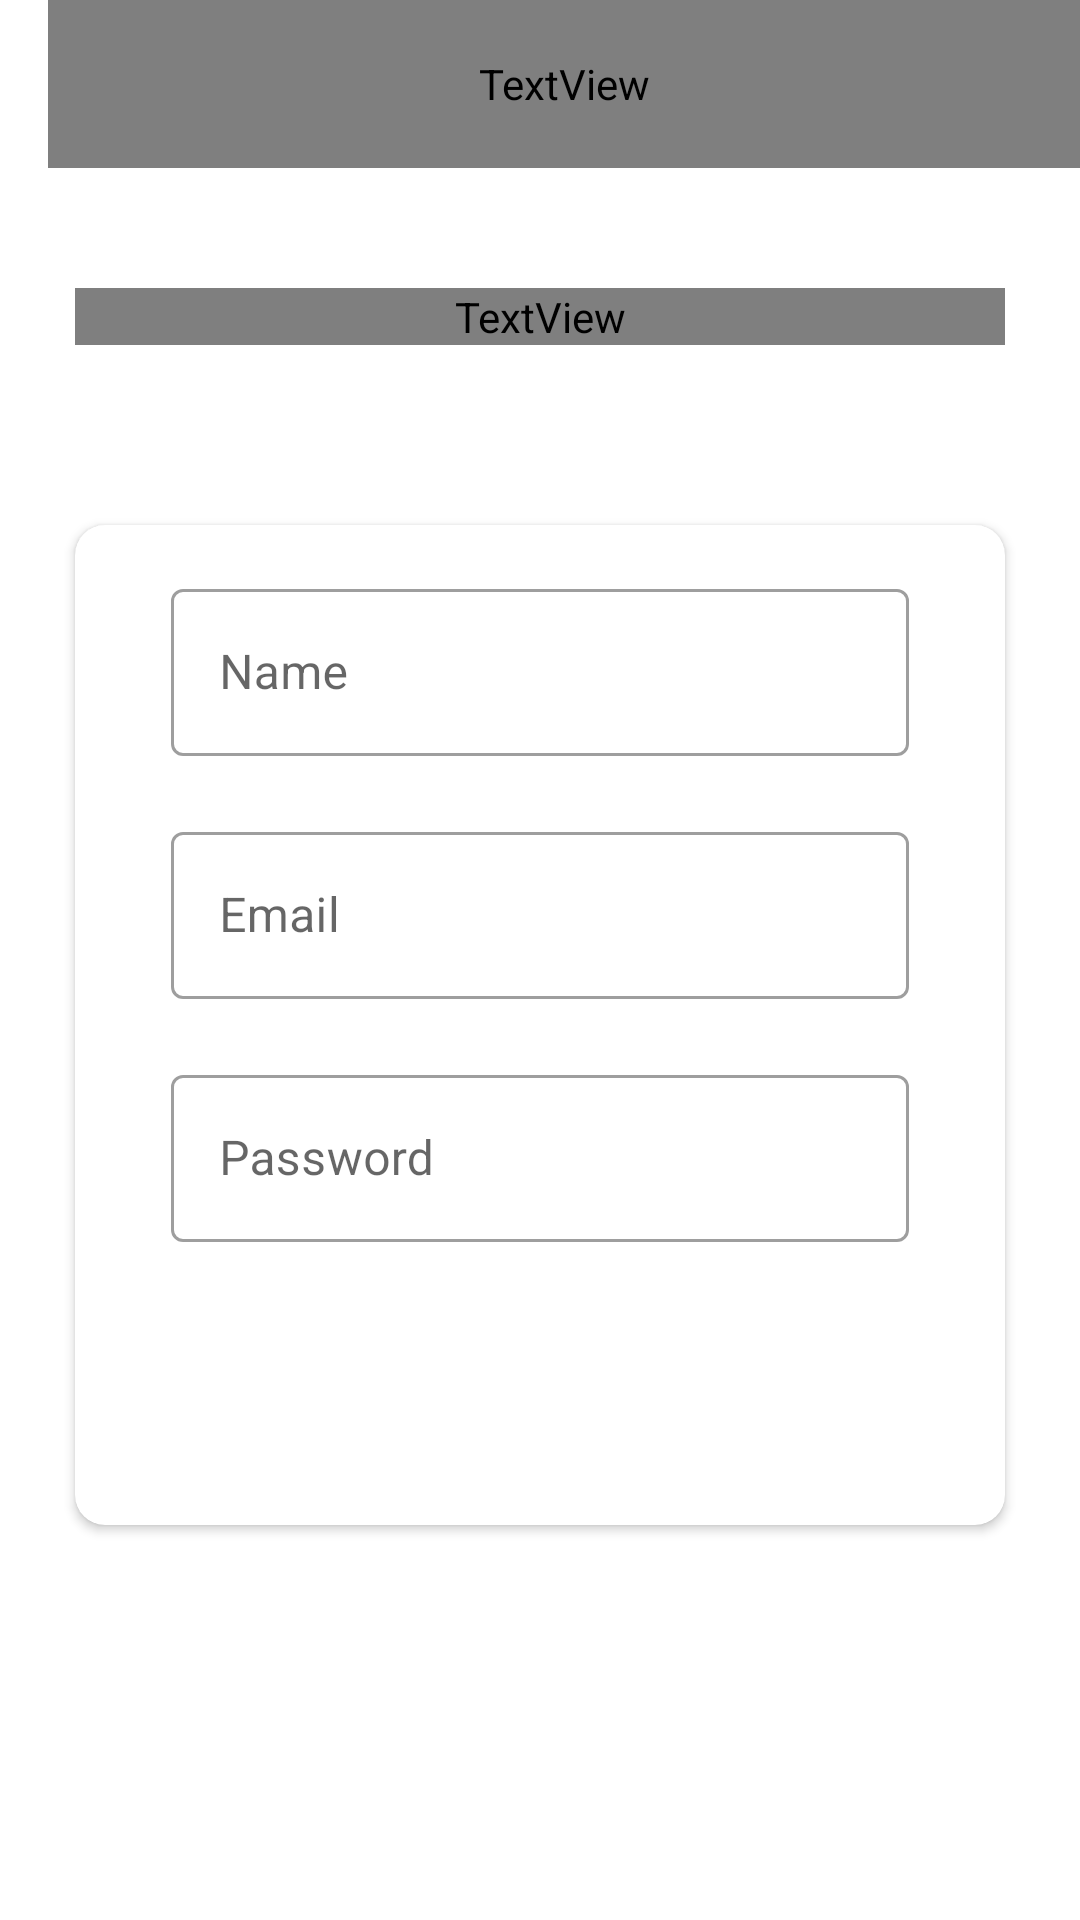

Write the Android layout XML for this screen, with the resource values it uses.
<!-- AndroidManifest.xml: activity theme ThemeNoActionBar -->
<!-- res/layout/activity_sign_up.xml -->
<?xml version="1.0" encoding="utf-8"?>
<LinearLayout xmlns:android="http://schemas.android.com/apk/res/android"
    xmlns:app="http://schemas.android.com/apk/res-auto"
    xmlns:tools="http://schemas.android.com/tools"
    android:layout_width="match_parent"
    android:layout_height="match_parent"
    android:background="@drawable/ic_background"
    android:orientation="vertical"
    tools:context=".activities.SignUpActivity">

    <androidx.appcompat.widget.Toolbar
        android:id="@+id/toolbar_sign_up_activity"
        android:layout_width="match_parent"
        android:layout_height="?attr/actionBarSize">

        <TextView
            android:id="@+id/tv_title"
            android:layout_width="match_parent"
            android:layout_height="match_parent"
            android:gravity="center_vertical"
            android:text="@string/sign_up"
            android:textColor="@color/primary_text_color"
            android:textSize="@dimen/toolbar_title_text_size"
            android:textStyle="bold" />

    </androidx.appcompat.widget.Toolbar>

    <LinearLayout
        android:layout_width="match_parent"
        android:layout_height="match_parent"
        android:layout_gravity="center"
        android:layout_marginTop="@dimen/authentication_screen_content_marginTop"
        android:orientation="vertical">

        <TextView
            android:layout_width="match_parent"
            android:layout_height="wrap_content"
            android:layout_marginStart="@dimen/authentication_screen_marginStartEnd"
            android:layout_marginEnd="@dimen/authentication_screen_marginStartEnd"
            android:gravity="center"
            android:text="@string/sign_up_description_text"
            android:textColor="@color/secondary_text_color"
            android:textSize="@dimen/authentication_description_text_size" />

        <androidx.cardview.widget.CardView
            android:layout_width="match_parent"
            android:layout_height="wrap_content"
            android:layout_marginStart="@dimen/authentication_screen_marginStartEnd"
            android:layout_marginTop="@dimen/authentication_screen_card_view_marginTop"
            android:layout_marginEnd="@dimen/authentication_screen_marginStartEnd"
            android:elevation="@dimen/card_view_elevation"
            app:cardCornerRadius="@dimen/card_view_corner_radius">

            <LinearLayout
                android:layout_width="match_parent"
                android:layout_height="wrap_content"
                android:orientation="vertical"
                android:padding="@dimen/card_view_layout_content_padding">

                <com.google.android.material.textfield.TextInputLayout
                    android:layout_width="match_parent"
                    android:layout_height="wrap_content"
                    style="@style/Widget.MaterialComponents.TextInputLayout.OutlinedBox"
                    android:layout_marginStart="@dimen/authentication_screen_til_marginStartEnd"
                    android:layout_marginEnd="@dimen/authentication_screen_til_marginStartEnd">

                    <androidx.appcompat.widget.AppCompatEditText
                        android:id="@+id/et_name"
                        android:layout_width="match_parent"
                        android:layout_height="wrap_content"
                        android:hint="@string/name"
                        android:textColorHint="@color/colorAccent"
                        android:inputType="textEmailAddress"
                        android:textSize="@dimen/et_text_size" />
                </com.google.android.material.textfield.TextInputLayout>

                <com.google.android.material.textfield.TextInputLayout
                    android:layout_width="match_parent"
                    android:layout_height="wrap_content"
                    style="@style/Widget.MaterialComponents.TextInputLayout.OutlinedBox"
                    android:layout_marginStart="@dimen/authentication_screen_til_marginStartEnd"
                    android:layout_marginTop="@dimen/authentication_screen_til_marginTop"
                    android:layout_marginEnd="@dimen/authentication_screen_til_marginStartEnd">

                    <androidx.appcompat.widget.AppCompatEditText
                        android:id="@+id/et_email"
                        android:layout_width="match_parent"
                        android:layout_height="wrap_content"
                        android:hint="@string/email"
                        android:textColorHint="@color/colorAccent"
                        android:inputType="textEmailAddress"
                        android:textSize="@dimen/et_text_size" />
                </com.google.android.material.textfield.TextInputLayout>

                <com.google.android.material.textfield.TextInputLayout
                    android:layout_width="match_parent"
                    android:layout_height="wrap_content"
                    style="@style/Widget.MaterialComponents.TextInputLayout.OutlinedBox"
                    android:layout_marginStart="@dimen/authentication_screen_til_marginStartEnd"
                    android:layout_marginTop="@dimen/authentication_screen_til_marginTop"
                    android:layout_marginEnd="@dimen/authentication_screen_til_marginStartEnd">

                    <androidx.appcompat.widget.AppCompatEditText
                        android:id="@+id/et_password"
                        android:layout_width="match_parent"
                        android:layout_height="wrap_content"
                        android:hint="@string/password"
                        android:textColorHint="@color/colorAccent"
                        android:inputType="textPassword"
                        android:textSize="16sp" />
                </com.google.android.material.textfield.TextInputLayout>

                <TextView
                    android:id="@+id/tv_sign_up"
                    android:layout_width="match_parent"
                    android:layout_height="wrap_content"
                    android:layout_gravity="center"
                    android:layout_marginStart="@dimen/btn_marginStartEnd"
                    android:layout_marginTop="@dimen/sign_up_screen_btn_marginTop"
                    android:layout_marginEnd="@dimen/btn_marginStartEnd"
                    android:background="@drawable/shape_button_rounded"
                    android:gravity="center"
                    android:paddingTop="@dimen/btn_paddingTopBottom"
                    android:paddingBottom="@dimen/btn_paddingTopBottom"
                    android:text="@string/sign_up"
                    android:textColor="@android:color/white"
                    android:textSize="@dimen/btn_text_size" />
            </LinearLayout>
        </androidx.cardview.widget.CardView>
    </LinearLayout>
</LinearLayout>
<!-- resources referenced by this layout -->
<resources>
  <dimen name="authentication_description_text_size">16sp</dimen>
  <dimen name="authentication_screen_card_view_marginTop">60dp</dimen>
  <dimen name="authentication_screen_content_marginTop">40dp</dimen>
  <dimen name="authentication_screen_marginStartEnd">25dp</dimen>
  <dimen name="authentication_screen_til_marginStartEnd">16dp</dimen>
  <dimen name="authentication_screen_til_marginTop">20dp</dimen>
  <dimen name="btn_marginStartEnd">20dp</dimen>
  <dimen name="btn_paddingTopBottom">12dp</dimen>
  <dimen name="btn_text_size">18sp</dimen>
  <dimen name="card_view_corner_radius">10dp</dimen>
  <dimen name="card_view_elevation">10dp</dimen>
  <dimen name="card_view_layout_content_padding">16dp</dimen>
  <dimen name="et_text_size">16sp</dimen>
  <dimen name="sign_up_screen_btn_marginTop">30dp</dimen>
  <dimen name="toolbar_title_text_size">18sp</dimen>
  <string name="email">Email</string>
  <string name="name">Name</string>
  <string name="password">Password</string>
  <string name="sign_up">SIGN UP</string>
  <string name="sign_up_description_text">Enter your name, email id and password, to register with us.</string>
  <style name="ThemeNoActionBar" parent="Theme.MaterialComponents.DayNight.NoActionBar">
          <item name="windowActionBar">false</item>
          <item name="windowNoTitle">true</item>
      </style>
  <!-- not gathered from this repository: default colours our renderer supplied (Android Studio template values) -->
  <color name="colorAccent">#FF03DAC5</color>
</resources>
